Labelled photos from "dataset_minSize", an image-classification folder in giuseppefusco9/denoising_ae_unet. The possible labels are: clean image, wm img.

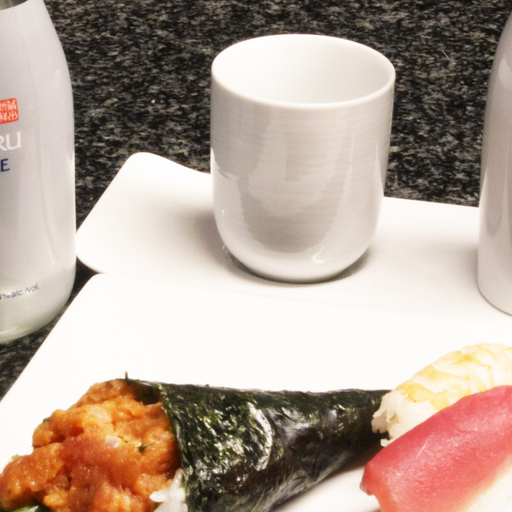
Label: clean image

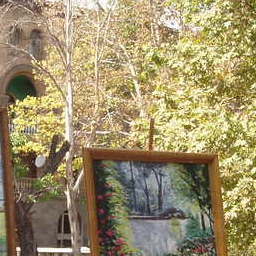
Label: wm img

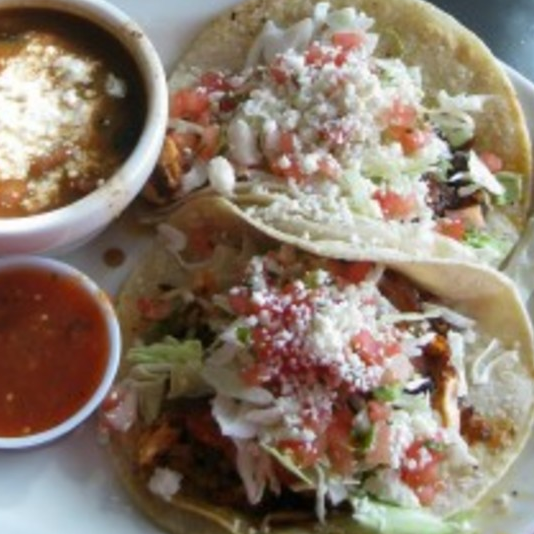
Label: clean image

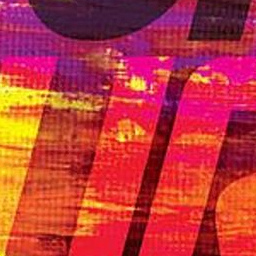
Label: wm img

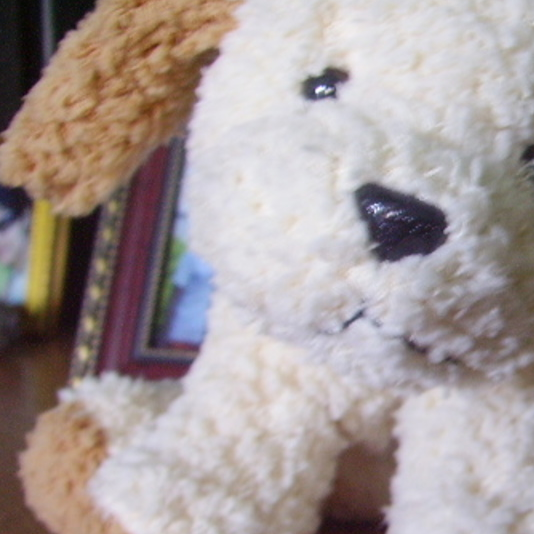
Label: clean image

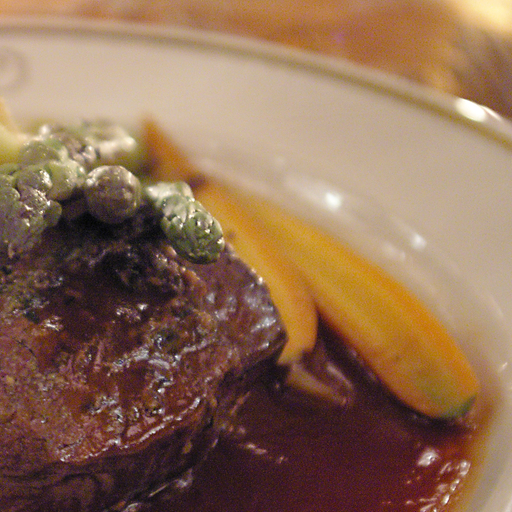
Label: wm img
